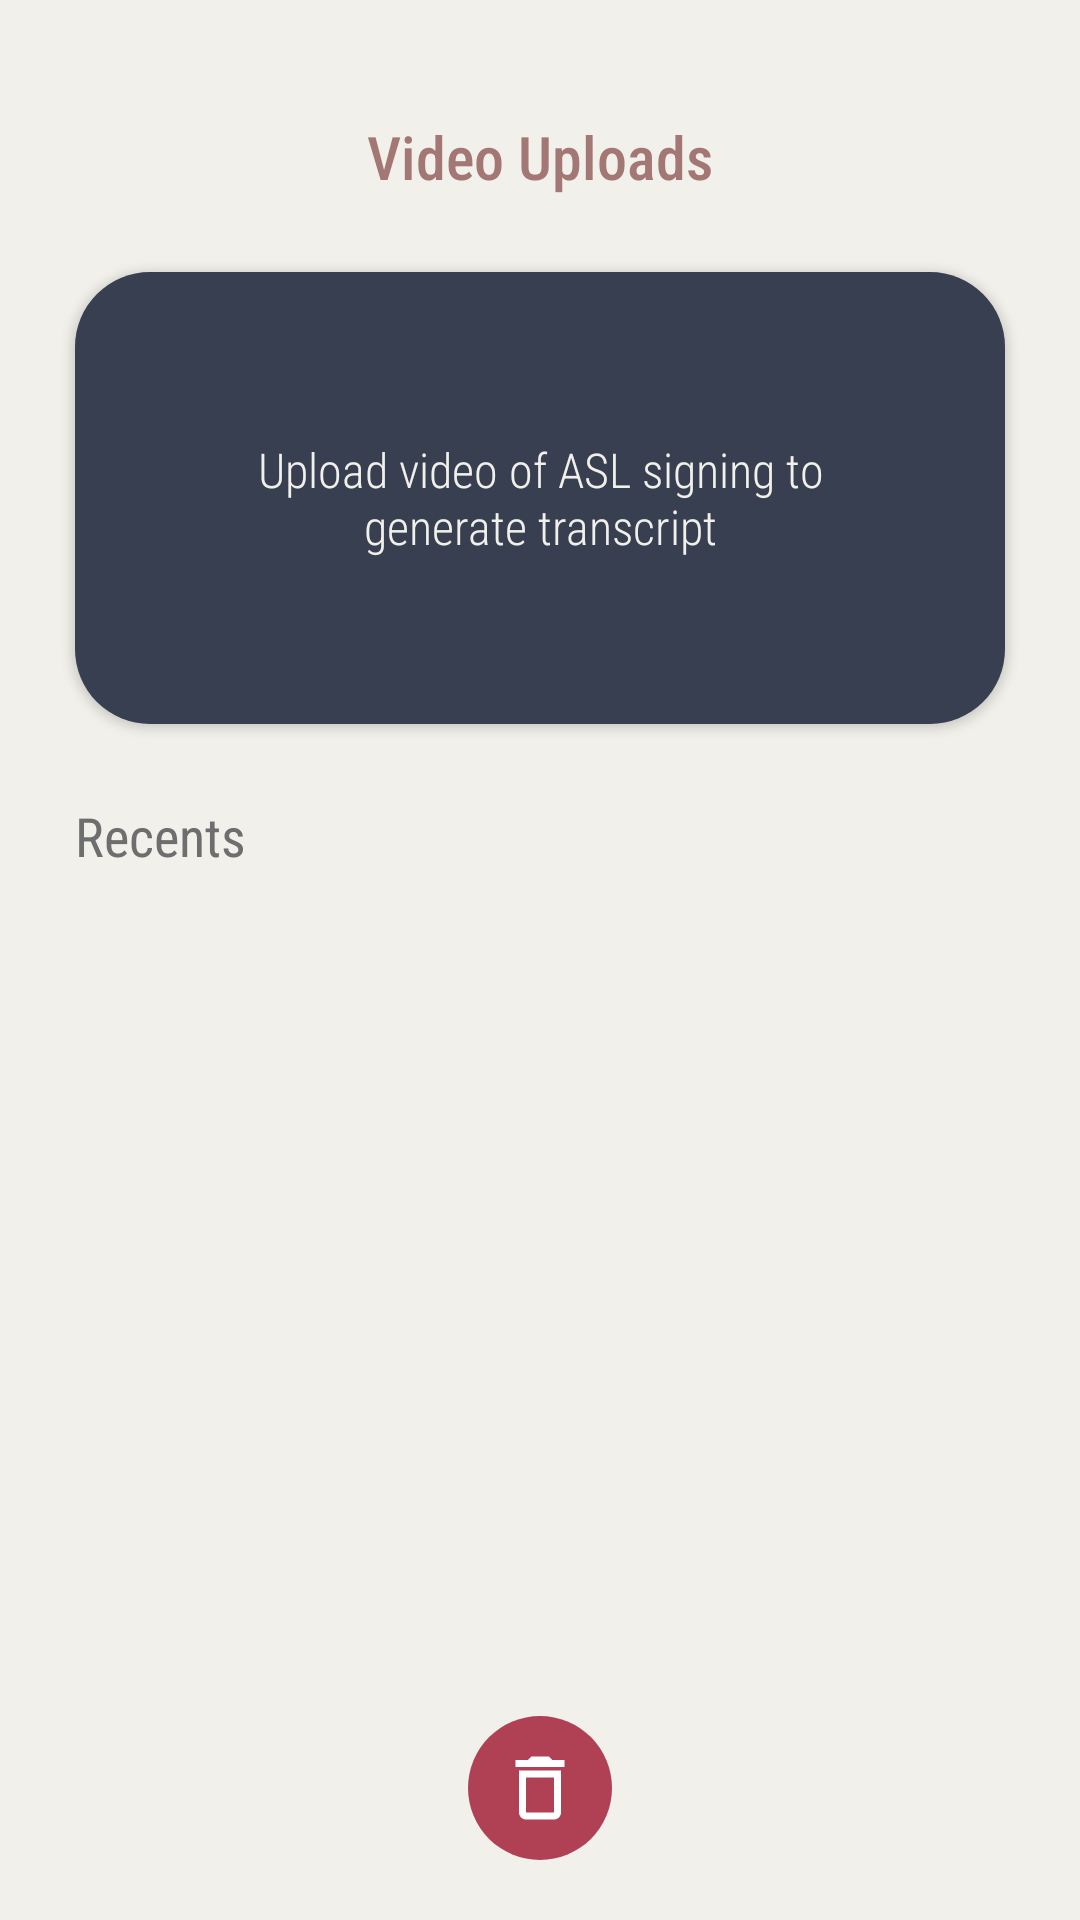

Here is an Android app screen rendered from its layout file. Give the layout XML and the strings, colors and styles it references.
<!-- AndroidManifest.xml: application theme Theme.Synaera -->
<!-- res/layout/fragment_files.xml -->
<?xml version="1.0" encoding="utf-8"?>

<androidx.constraintlayout.widget.ConstraintLayout xmlns:android="http://schemas.android.com/apk/res/android"
    xmlns:tools="http://schemas.android.com/tools"
    android:layout_width="match_parent"
    android:layout_height="match_parent"
    android:background="@color/verylightgrey"
    xmlns:app="http://schemas.android.com/apk/res-auto">

    <TextView
        android:id="@+id/filesHeader"
        android:layout_width="wrap_content"
        android:layout_height="wrap_content"
        android:fontFamily="sans-serif-condensed-medium"
        android:text="Video Uploads"
        android:textSize="20sp"
        android:textColor="@color/oldrose"
        app:layout_constraintBottom_toBottomOf="parent"
        app:layout_constraintEnd_toEndOf="parent"
        app:layout_constraintStart_toStartOf="parent"
        app:layout_constraintTop_toTopOf="parent"
        app:layout_constraintVertical_bias="0.063" />

    <Button
        android:layout_width="match_parent"
        android:layout_height="wrap_content"
        android:id="@+id/uploadButton"
        android:background="@drawable/upload_video_bg"
        android:layout_margin="25dp"
        android:text="Upload video of ASL signing to generate transcript"
        android:textColor="@color/verylightgrey"
        android:textAllCaps="false"
        android:fontFamily="sans-serif-condensed-light"
        android:textSize="16sp"
        android:drawableTop="@drawable/outline_cloud_upload_24"
        android:drawableTint="@color/verylightgrey"
        android:padding="55dp"
        app:layout_constraintTop_toBottomOf="@id/filesHeader"
        app:backgroundTint="@color/charcoal"/>

    <TextView
        android:id="@+id/videoHeading"
        android:layout_width="0dp"
        android:layout_height="wrap_content"
        android:layout_marginHorizontal="25dp"
        android:layout_marginVertical="25dp"
        android:fontFamily="sans-serif-condensed"
        android:text="Recents"
        android:textColor="@color/grey"
        android:textSize="18sp"
        app:layout_constraintEnd_toStartOf="@id/videosEditButton"
        app:layout_constraintStart_toStartOf="parent"
        app:layout_constraintTop_toBottomOf="@id/uploadButton"
        app:layout_constraintBottom_toTopOf="@id/videoRV"/>

    <ImageView
        android:id="@+id/videosEditButton"
        android:layout_width="48dp"
        android:layout_height="48dp"
        android:layout_marginHorizontal="25dp"
        android:layout_marginVertical="25dp"
        android:padding="10dp"
        android:src="@drawable/outline_edit_24"
        app:layout_constraintBottom_toBottomOf="@+id/videoHeading"
        app:layout_constraintEnd_toEndOf="parent"
        app:layout_constraintStart_toEndOf="@id/videoHeading"
        app:layout_constraintTop_toTopOf="@+id/videoHeading"
        app:tint="@color/oldrose" />

    <androidx.recyclerview.widget.RecyclerView
        android:id="@+id/videoRV"
        android:layout_width="0dp"
        android:layout_height="0dp"
        android:paddingBottom="30dp"
        app:layout_constraintBottom_toBottomOf="parent"
        app:layout_constraintEnd_toEndOf="parent"
        app:layout_constraintStart_toStartOf="parent"
        app:layout_constraintTop_toBottomOf="@id/videoHeading" />

    <ImageView
        android:id="@+id/videosDeleteButton"
        android:layout_width="48dp"
        android:layout_height="48dp"
        android:src="@drawable/baseline_delete_outline_24"
        android:padding="10dp"
        android:layout_marginVertical="20dp"
        android:background="@drawable/delete_button_bg"
        app:layout_constraintStart_toStartOf="parent"
        app:layout_constraintEnd_toEndOf="parent"
        app:layout_constraintBottom_toBottomOf="parent"
        app:tint="@color/white" />

</androidx.constraintlayout.widget.ConstraintLayout>
<!-- resources referenced by this layout -->
<resources>
  <color name="charcoal">#FF373F51</color>
  <color name="grey">#FF6e6e6e</color>
  <color name="oldrose">#ffa37774</color>
  <color name="verylightgrey">#FFF1F0EA</color>
  <color name="white">#FFFFFFFF</color>
  <!-- drawable baseline_delete_outline_24 (drawable) -->
  <vector android:height="24dp" android:tint="#000000"
      android:viewportHeight="24" android:viewportWidth="24"
      android:width="24dp" xmlns:android="http://schemas.android.com/apk/res/android">
      <path android:fillColor="@android:color/white" android:pathData="M6,19c0,1.1 0.9,2 2,2h8c1.1,0 2,-0.9 2,-2L18,7L6,7v12zM8,9h8v10L8,19L8,9zM15.5,4l-1,-1h-5l-1,1L5,4v2h14L19,4z"/>
  </vector>
  <!-- drawable delete_button_bg (drawable) -->
  <?xml version="1.0" encoding="utf-8"?>
  
  <shape xmlns:android="http://schemas.android.com/apk/res/android"
      android:shape="rectangle"
      android:padding="10dp">
      <solid android:color="#BA99001F" />
      <corners
          android:bottomRightRadius="50dp"
          android:bottomLeftRadius="50dp"
          android:topLeftRadius="50dp"
          android:topRightRadius="50dp" />
      <padding
          android:bottom="5dp"
          android:top="5dp"
          android:left="5dp"
          android:right="5dp"/>
  </shape>
  <!-- drawable upload_video_bg (drawable) -->
  <?xml version="1.0" encoding="utf-8"?>
  
  <shape xmlns:android="http://schemas.android.com/apk/res/android"
      android:shape="rectangle"
      android:padding="10dp">
      <solid android:color="@color/seashell" />
      <corners
          android:bottomRightRadius="25dp"
          android:bottomLeftRadius="25dp"
          android:topLeftRadius="25dp"
          android:topRightRadius="25dp" />
      <padding
          android:bottom="5dp"
          android:top="5dp"
          android:left="5dp"
          android:right="5dp"/>
  </shape>
  <style name="Theme.Synaera" parent="Theme.MaterialComponents.DayNight.NoActionBar">
          
  
  
          <item name="colorPrimary">@color/midgreen</item>
          
          <item name="colorPrimaryVariant">@color/raisinblack</item>
          <item name="colorOnPrimary">@color/paledogwood</item>
          
          <item name="colorSecondary">@color/melon</item>
          <item name="colorSecondaryVariant">@color/feldgrau</item>
          <item name="colorOnSecondary">@color/spacecadet</item>
          
          <item name="android:statusBarColor">?attr/colorPrimaryVariant</item>
          
      </style>
  <color name="seashell">#fffcf0ee</color>
  <color name="midgreen">#FF1E555C</color>
  <color name="raisinblack">#FF3A2E39</color>
  <color name="paledogwood">#FFF4D8CD</color>
  <color name="melon">#FFDAA49A</color>
  <color name="feldgrau">#FF466362</color>
  <color name="spacecadet">#FF1B1B3A</color>
</resources>
